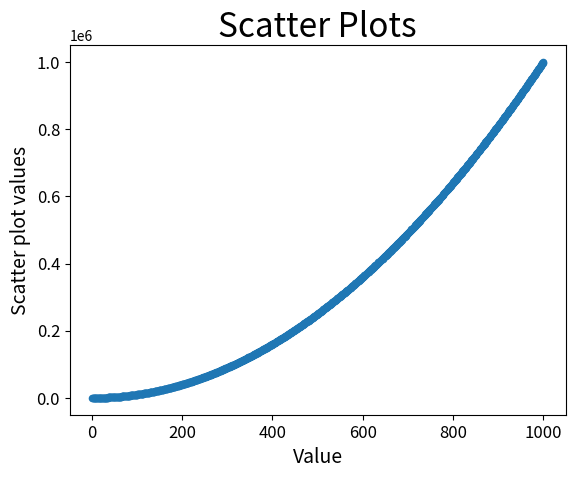

Source code (Python):
import matplotlib.pyplot as plt 

x_values = list(range(1, 1001))
y_values =[x**2 for x in x_values]

plt.scatter(x_values, y_values, s=20)


# set chart title and label the x and y axis
plt.title("Scatter Plots", fontsize=24)
plt.xlabel("Value", fontsize=14)
plt.ylabel("Scatter plot values", fontsize=14)


# set size  of tick labels
plt.tick_params(axis='both', labelsize=12)


plt.show()